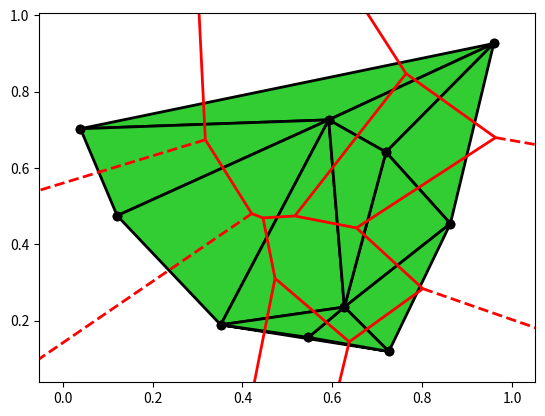
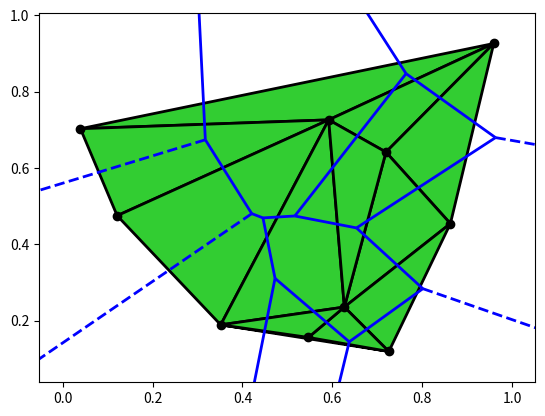

Reproduce these figures in Python, in order.
import numpy as np
from scipy.spatial import Delaunay, Voronoi, voronoi_plot_2d
import matplotlib.pyplot as plt
import matplotlib.colors
import matplotlib as mpl

points = np.random.rand(10, 2)
vor = Voronoi(points)
fig = voronoi_plot_2d(vor, show_vertices=False, line_width=2, line_colors='red')
plt.plot(points[:, 0], points[:, 1], 'ko')
Del = Delaunay(points)
# print(Del)
print(Del.simplices)

c = np.ones(len(points))
cmap = matplotlib.colors.ListedColormap("limegreen")
plt.tripcolor(points[:, 0], points[:, 1], Del.simplices, c, edgecolor="k", lw=2, cmap=cmap)
plt.plot(points[:, 0], points[:, 1], 'ko')
plt.show()

fig = voronoi_plot_2d(vor, show_vertices=False, line_width=2, line_colors='blue')
c = np.ones(len(points))
cmap = matplotlib.colors.ListedColormap("limegreen")
plt.tripcolor(points[:, 0], points[:, 1], Del.simplices, c, edgecolor="k", lw=2, cmap=cmap)
plt.plot(points[:, 0], points[:, 1], 'ko')
plt.show()


# calcular delaunay
# meter arrays a formato de simplices y ordenamos lexicografico -> lo metemos como cocmplejo simplicial
# Crear nuevo complejo simplicial vacio -> añadir vertces, recorrer triang e introducir con los pesos del critero y despues aristas

# Luego representacion grafica


# Añadir verts con peso 0
# Añadir triang con peso (lo da algoritmo)
# Luego aristas (peso algoritmo)

# Asi consigo triang de delaunay con pesos (son los circunradios que los debo poder sacar de alguna de las clases)
